Run: headless pygame with SDL's dummy video driver; simulated clock (each Clock.tick advances the game by its frame time, no real sleeping); random seed 0; keys injected as events and as key.get_pressed() state; no mouse input; restart key SPACE tapped at the start of phases 3 and 4.
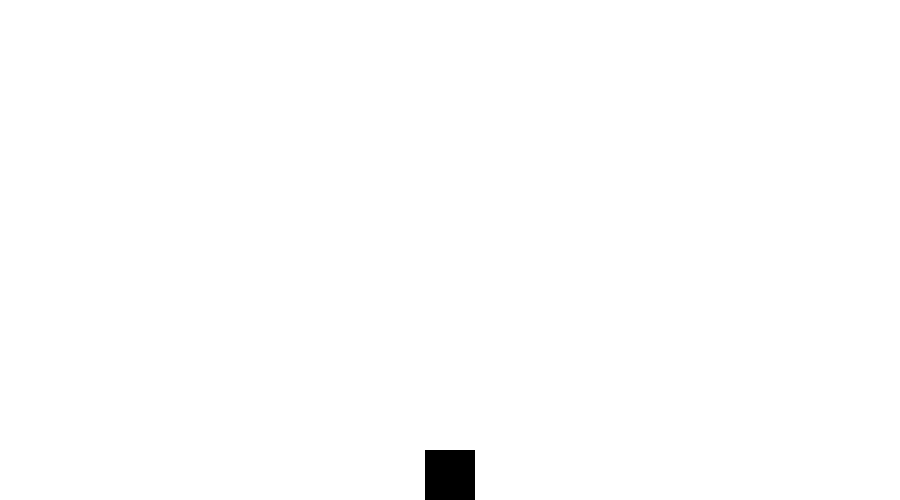
Frame 1 of 1 · flips 1–60 · no input

The pygame program that drew these frames:

#----------------------导入pygame---------------------------->
import pygame
import random
#<----------------------创建画布--------------------->
pygame.init()
WIDTH = 900
HEIGHT = 500
screen = pygame.display.set_mode((WIDTH,HEIGHT))
pygame.display.set_caption('空间大战-作者：黄家宝')
clock = pygame.time.Clock()      #pygame中添加FPS控制/初始化位置

#<---------------------------定义（导入）一个精灵类---------------------->

class Player(pygame.sprite.Sprite):
	def __init__(self):
		pygame.sprite.Sprite.__init__(self)
		self.image = pygame.Surface((50,50))
		self.image.fill((0,0,0))
		self.rect = self.image.get_rect()
		self.rect.centerx = WIDTH/2   #初始化位置
		self.rect.bottom = HEIGHT    #height


	def update(self):
		# self.rect.x += 1    #移动的距离
		keystate = pygame.key.get_pressed()
		if self.rect.right > WIDTH:
			self.rect.right = WIDTH

		elif self.rect.left < 0:
			self.rect.left = 0

		elif self.rect.bottom > HEIGHT:
			self.rect.bottom = HEIGHT 

		elif self.rect.top < 0:
			self.rect.top = 0

		elif keystate[pygame.K_UP]:
			self.rect.y -= 3

			# self.rect.centerx -= 3	
		elif keystate[pygame.K_DOWN]:
			self.rect.y += 3

		elif keystate[pygame.K_LEFT]:
			self.rect.x -= 3

		elif keystate[pygame.K_RIGHT]:
			self.rect.x += 3

class Enemy(pygame.sprite.Sprite):
	def __init__(self):
		pygame.sprite.Sprite.__init__(self)
		self.image = pygame.Surface((30,30))
		self.image.fill((255,0,0))
		self.rect = self.image.get_rect()
		self.rect.x = random.randint(0,WIDTH-self.rect.w)

	def update(self):
		self.rect.y += 10



		
#<-------------------------对类的实例化操作--------------->
player = Player()
enemy = Enemy()

#<---------------------while循环区------------------->
game_over = False
while not game_over :
	clock.tick(60)   #所设定的移动时间，我这个游戏要按60的FPS运行；
	event_list = pygame.event.get()      #得到用户的输入/操作
	for event in event_list:
		if event.type == pygame.QUIT:
			game_over = True
		if event.type == pygame.KEYDOWN:
			if event.key == pygame.K_SPACE:
				game_over = True
			if event.key == pygame.K_ESCAPE:
				game_over =True
			# if event.key  == pygame.K_LEFT:
			# 	self.rect.x += 3  self不能用在循环里面





	player.update()	  #对class Player(pygame.sprite.Sprite)中的函数调用	

	# print('MingRiHuang')
	screen.fill((255,255,255))
	
	screen.blit(player.image,(player.rect.x,player.rect.y))  #可以改成(player.rect.center)  Because center is Tuple
	pygame.display.flip()          #双缓冲机制
